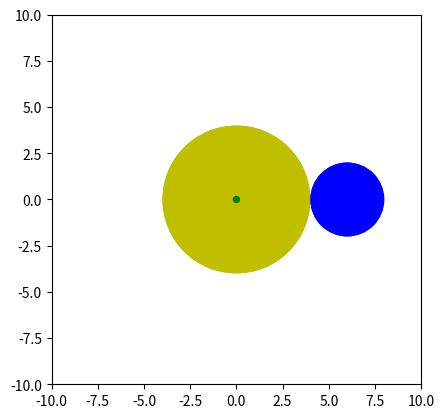

This figure's Python source:
import numpy as np
from matplotlib import pyplot as plt
from matplotlib import animation

fig = plt.figure()
ax = fig.add_subplot(111, aspect='equal', autoscale_on=False,
                     xlim=(-10, 10), ylim=(-10, 10))
# ax.grid()

angular_vel = 0.5
dtheta = angular_vel / 30.0
RAD_1 = 4.0
RAD_2 = 2.0
CENTER = (0, 0)
circ2 = 2 * np.pi * RAD_2

class Circles:
    def __init__(self):
        self.theta1 = 0
        self.theta2 = 0
        self.center = CENTER

    def update(self):
        theta1 = self.theta1
        new_theta1 = theta1 + dtheta
        self.theta1 = new_theta1

        arc1 = RAD_1 * theta1
        theta2 = (arc1 / circ2) * 2 * np.pi + theta1
        self.theta2 = theta2

    def circle2_center(self):
        theta1 = self.theta1
        #center of circle1
        x0, y0 = CENTER

        x = x0 + (RAD_1 + RAD_2)*np.cos(theta1)
        y = y0 + (RAD_1 + RAD_2)*np.sin(theta1)

        return (x, y)

    def track(self):
        # center of circle2
        x0, y0 = self.circle2_center()
        theta2 = self.theta2

        x = x0 - RAD_2 * np.cos(theta2)
        y = y0 - RAD_2 * np.sin(theta2)

        return (x, y)

circle_obj = Circles()

x0, y0 = CENTER
circle1 = plt.Circle(CENTER, RAD_1, fc='y')
circle2 = plt.Circle((x0 + RAD_1 + RAD_2, y0), RAD_2, fc='b')
mark = plt.Circle((0, 0), 0.2, fc='g')
track, = ax.plot([], [], 'g')
trackx, tracky = [], []

def init():
    ax.add_patch(circle1)
    ax.add_patch(circle2)
    ax.add_patch(mark)
    return circle1, circle2,track,mark,

def animate(i):
    global circle_obj
    circle_obj.update()
    circle2.center = circle_obj.circle2_center()

    x, y = circle_obj.track()
    trackx.append(x)
    tracky.append(y)
    track.set_data(trackx, tracky)
    mark.center = (x, y)

    return circle1, circle2,mark,track,


anim = animation.FuncAnimation(fig, animate, 
                               init_func=init, 
                               frames=360, 
                               interval=20,
                               blit=True)

plt.show()
